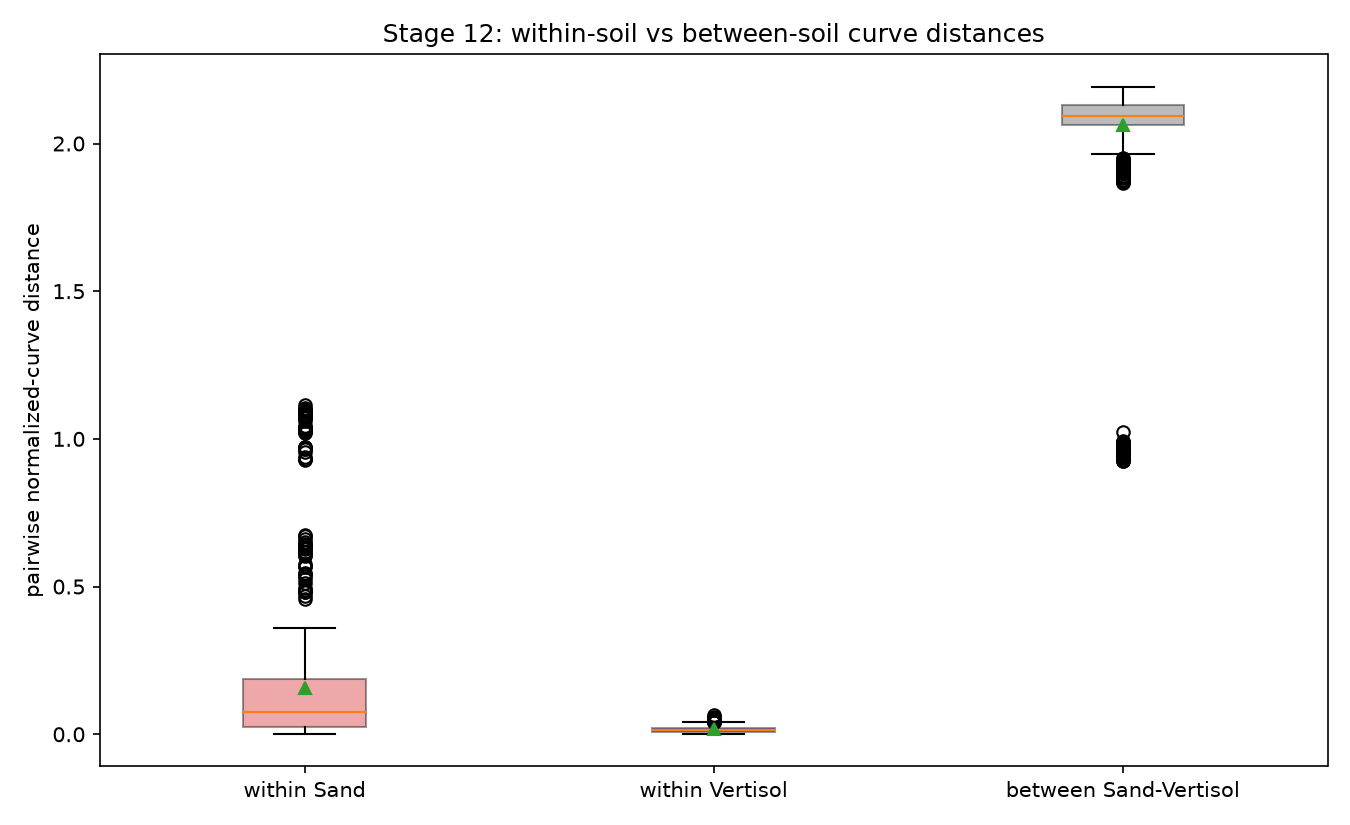

The data file committed next to this chart (first rows):
within_sand_mean, within_sand_n, within_vertisol_mean, within_vertisol_n, between_mean, between_n, gap_mean_boot, gap_ci_lo_2.5pct, gap_ci_hi_97.5pct, gap_excludes_zero
0.1578, 780, 0.01625, 780, 2.063, 1600, 1.976, 1.963, 1.989, True
